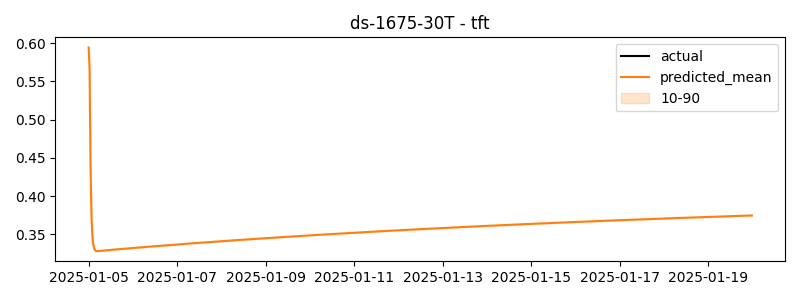

The file beside this chart, header and first rows:
timestamp, actual, predicted
2025-01-05 00:00:00, 1.447, 0.5943
2025-01-05 00:30:00, 1.441, 0.5664
2025-01-05 01:00:00, 1.43, 0.4434
2025-01-05 01:30:00, 1.431, 0.3757
2025-01-05 02:00:00, 1.445, 0.3484
2025-01-05 02:30:00, 1.473, 0.3366
2025-01-05 03:00:00, 1.459, 0.3314
2025-01-05 03:30:00, 1.448, 0.3292
2025-01-05 04:00:00, 1.449, 0.3284
2025-01-05 04:30:00, 1.448, 0.3282
2025-01-05 05:00:00, 1.472, 0.3282
2025-01-05 05:30:00, 1.429, 0.3283
2025-01-05 06:00:00, 1.474, 0.3284
2025-01-05 06:30:00, 1.501, 0.3285
2025-01-05 07:00:00, 1.488, 0.3287
2025-01-05 07:30:00, 1.442, 0.3288
2025-01-05 08:00:00, 1.464, 0.3289
2025-01-05 08:30:00, 1.463, 0.329
2025-01-05 09:00:00, 1.469, 0.3291
2025-01-05 09:30:00, 1.444, 0.3293
2025-01-05 10:00:00, 1.468, 0.3294
2025-01-05 10:30:00, 1.439, 0.3295
2025-01-05 11:00:00, 1.466, 0.3296
2025-01-05 11:30:00, 1.463, 0.3297
2025-01-05 12:00:00, 1.449, 0.3298
2025-01-05 12:30:00, 1.477, 0.3299
2025-01-05 13:00:00, 1.48, 0.33
2025-01-05 13:30:00, 1.479, 0.3301
2025-01-05 14:00:00, 1.457, 0.3302
2025-01-05 14:30:00, 1.464, 0.3303
2025-01-05 15:00:00, 1.465, 0.3304
2025-01-05 15:30:00, 1.44, 0.3305
2025-01-05 16:00:00, 1.461, 0.3306
2025-01-05 16:30:00, 1.476, 0.3307
2025-01-05 17:00:00, 1.489, 0.3308
2025-01-05 17:30:00, 1.459, 0.3309
2025-01-05 18:00:00, 1.461, 0.331
2025-01-05 18:30:00, 1.517, 0.3311
2025-01-05 19:00:00, 1.485, 0.3312
2025-01-05 19:30:00, 1.474, 0.3313
2025-01-05 20:00:00, 1.485, 0.3314
2025-01-05 20:30:00, 1.47, 0.3315
2025-01-05 21:00:00, 1.472, 0.3316
2025-01-05 21:30:00, 1.46, 0.3317
2025-01-05 22:00:00, 1.459, 0.3318
2025-01-05 22:30:00, 1.446, 0.3319
2025-01-05 23:00:00, 1.428, 0.332
2025-01-05 23:30:00, 1.087, 0.3321
2025-01-06 00:00:00, 1.139, 0.3322
2025-01-06 00:30:00, 1.141, 0.3323
2025-01-06 01:00:00, 1.217, 0.3324
2025-01-06 01:30:00, 1.259, 0.3325
2025-01-06 02:00:00, 1.319, 0.3326
2025-01-06 02:30:00, 1.371, 0.3327
2025-01-06 03:00:00, 1.452, 0.3328
2025-01-06 03:30:00, 1.451, 0.3329
2025-01-06 04:00:00, 1.456, 0.333
2025-01-06 04:30:00, 1.452, 0.3331
2025-01-06 05:00:00, 1.457, 0.3332
2025-01-06 05:30:00, 1.451, 0.3333
... 660 more rows
